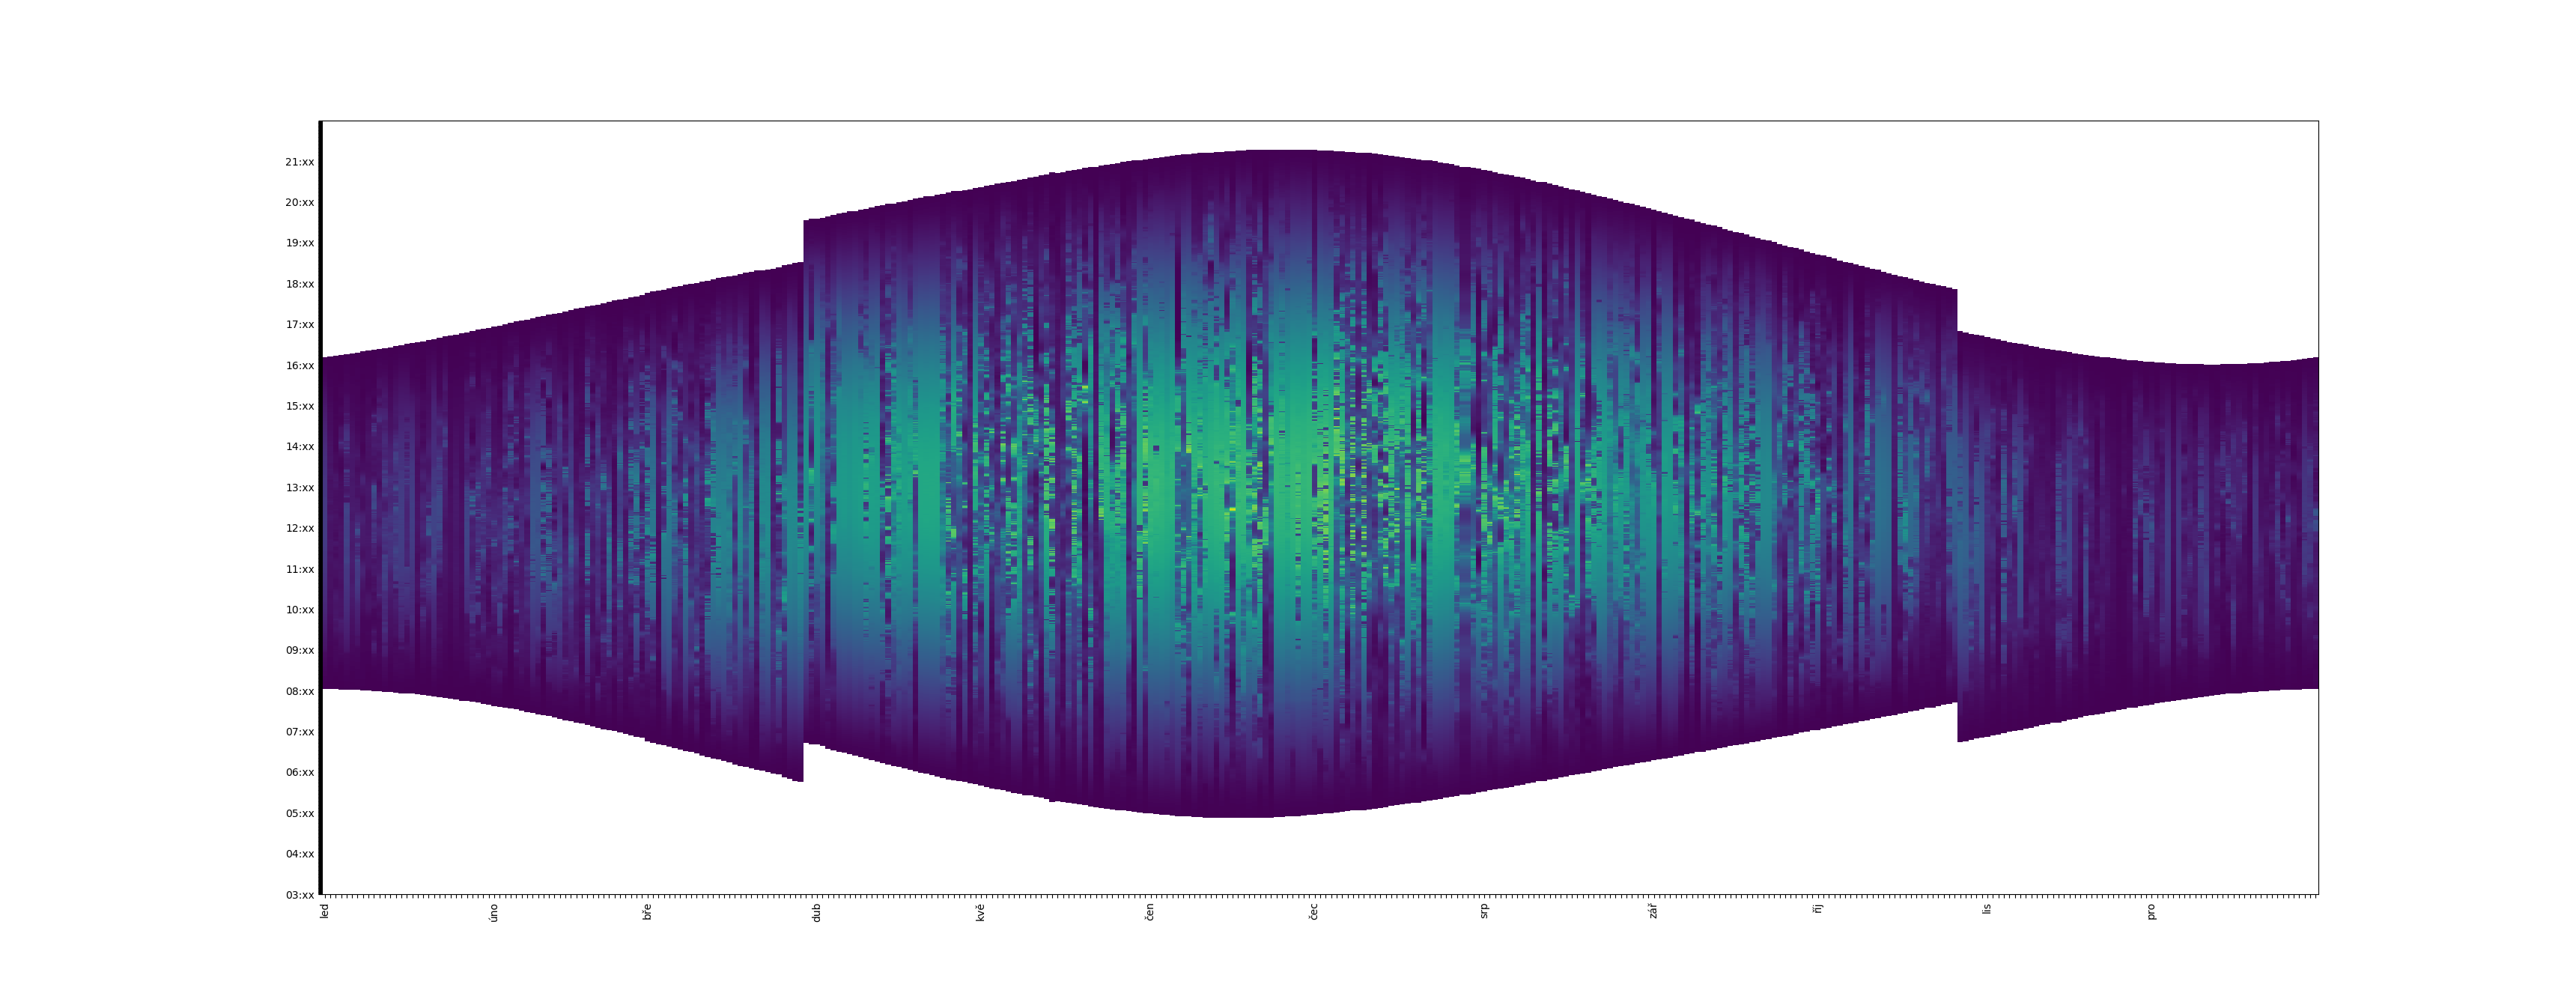

Python code for this plot:
#!/usr/bin/env python3

import pandas
from datetime import datetime

df = pandas.read_csv('median_19_exterier_cvs.csv', sep=";", decimal=",", usecols=['day', 'hour', 'b'])

print(list(df.columns))
print(df.columns)
print(df.index)
print(df.head())
print(df.size)


df['day'] = pandas.to_datetime(df['day'], format='%Y-%b-%d')

def normalizeYear(d):
  if d.year == 2020:
    return d.replace(year=2019)
  else:
    return d

df['day'] = df['day'].apply(normalizeYear)

df['hour'] = pandas.to_datetime(df['hour'], format='%H:%M:%S')

print(list(df.columns))
print(df.columns)
print(df.index)
print(df.head())
print(df.size)

import matplotlib.pyplot as plt

df2 = df.reset_index().pivot(columns='day',index='hour',values='b')

print(df2)

fig, ax = plt.subplots()

ax.imshow(df2, aspect='auto', origin='lower')


import locale
locale.setlocale(locale.LC_TIME, "cs_CZ.utf8")

#import matplotlib.dates as mdates
#
#months = mdates.MonthLocator()  # every month
#days = mdates.DayLocator()
#months_fmt = mdates.DateFormatter('%b')
#
#ax.xaxis.set_major_locator(months)
#ax.xaxis.set_major_formatter(months_fmt)
#ax.xaxis.set_minor_locator(days)

def dateToStr(d):
  if d.day == 1:
    return d.strftime('%b')
  else:
    return ""

ticklabelsx = [dateToStr(item) for item in df2.columns]

ax.set_xticks(range(len(ticklabelsx)))
ax.set_xticklabels(ticklabelsx, rotation = 90)


#hours = mdates.HourLocator()   # every year
#hours_fmt = mdates.DateFormatter('%H')
#
#ax.yaxis.set_major_locator(hours)
#ax.yaxis.set_major_formatter(hours_fmt)

def timeToStr(d):
  if d.minute == 0 and d.second == 15:
    return d.strftime('%H:xx')
  else:
    return ""

ticklabelsy = [timeToStr(item) for item in df2.index]

ax.set_yticks(range(len(ticklabelsy)))
ax.set_yticklabels(ticklabelsy)

plt.show()
